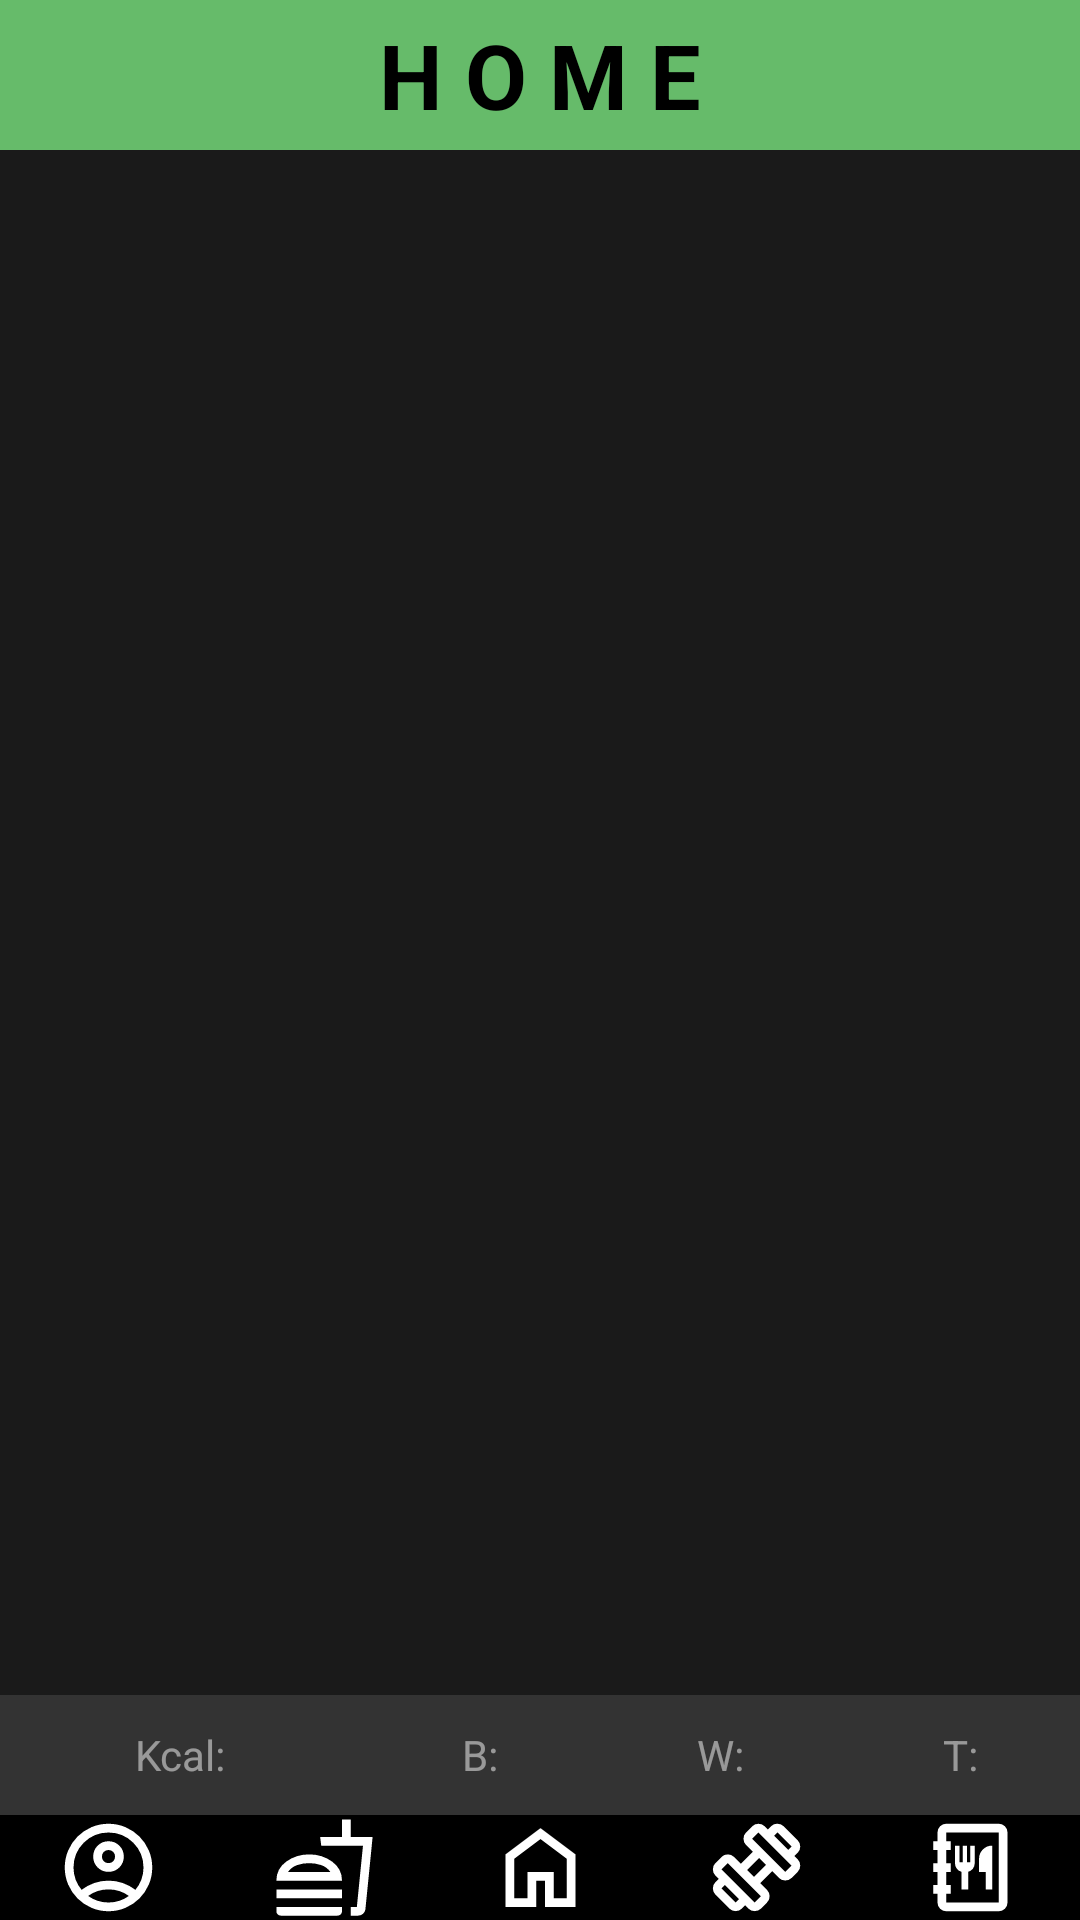

Android layout source for this screen:
<!-- AndroidManifest.xml: application theme Theme.AplikacjaGit -->
<!-- res/layout/home.xml -->
<?xml version="1.0" encoding="utf-8"?>
<androidx.constraintlayout.widget.ConstraintLayout xmlns:android="http://schemas.android.com/apk/res/android"
    xmlns:app="http://schemas.android.com/apk/res-auto"
    xmlns:tools="http://schemas.android.com/tools"
    android:layout_width="match_parent"
    android:background="@color/background_color"
    android:layout_height="match_parent">

    <LinearLayout
        android:id="@+id/NawigacjaLayout"
        style="?android:attr/buttonBarStyle"
        android:layout_width="match_parent"
        android:layout_height="35dp"
        android:gravity="center_vertical"
        android:orientation="horizontal"
        app:layout_constraintEnd_toEndOf="parent"
        app:layout_constraintStart_toStartOf="parent"
        app:layout_constraintBottom_toBottomOf="parent">

        <ImageButton
            android:id="@+id/ProfilButton"
            style="?android:attr/buttonBarButtonStyle"
            android:layout_width="0dp"
            android:layout_height="match_parent"
            android:layout_weight="1"
            android:background="@color/button_color"
            android:src="@drawable/profil"
            android:textAlignment="center"
            android:textColor="#000000"/>

        <ImageButton
            android:id="@+id/DietaButton"
            style="?android:attr/buttonBarButtonStyle"
            android:layout_width="0dp"
            android:layout_height="match_parent"
            android:layout_weight="1"
            android:background="@color/button_color"
            android:textAlignment="center"
            android:src="@drawable/dieta"
            android:textColor="#000000" />

        <ImageButton
            android:id="@+id/HomeButton"
            style="?android:attr/buttonBarButtonStyle"
            android:layout_width="0dp"
            android:layout_height="match_parent"
            android:layout_weight="1"
            android:background="@color/button_color"
            android:src="@drawable/home"
            android:textAlignment="center"
            android:textColor="#000000" />

        <ImageButton
            android:id="@+id/TreningButton"
            style="?android:attr/buttonBarButtonStyle"
            android:layout_width="0dp"
            android:layout_height="match_parent"
            android:layout_weight="1"
            android:background="@color/button_color"
            android:src="@drawable/trening"
            android:textAlignment="center"
            android:textColor="#000000"/>

        <ImageButton
            android:id="@+id/LodowkaButton"
            style="?android:attr/buttonBarButtonStyle"
            android:layout_width="0dp"
            android:layout_height="match_parent"
            android:layout_weight="1"
            android:background="@color/button_color"
            android:src="@drawable/lodowka"
            android:textAlignment="center"
            android:textColor="#000000" />

    </LinearLayout>

    <LinearLayout
        android:gravity="center"
        android:id="@+id/gornyNapis"
        android:layout_width="match_parent"
        android:layout_height="50dp"
        app:layout_constraintStart_toStartOf="parent"
        app:layout_constraintEnd_toEndOf="parent"
        app:layout_constraintTop_toTopOf="parent">

        <TextView
            android:layout_width="match_parent"
            android:layout_height="match_parent"
            android:background="@color/green_400"
            android:text="H O M E"
            android:gravity="center"
            android:textStyle="bold"
            android:textSize="30sp"
            android:textColor="@color/black">
        </TextView>

    </LinearLayout>

    <LinearLayout
        android:id="@+id/podsumowanie"
        android:layout_width="match_parent"
        android:layout_height="40dp"
        android:background="@color/grey_850"
        android:orientation="horizontal"
        app:layout_constraintBottom_toTopOf="@+id/NawigacjaLayout"
        app:layout_constraintEnd_toEndOf="parent"
        app:layout_constraintStart_toStartOf="parent">

        <TextView
            android:id="@+id/sumaKaloriiText"
            android:layout_width="0dp"
            android:layout_height="match_parent"
            android:layout_weight="3"
            android:textColor="@color/white_50"
            android:gravity="center"
            android:text="Kcal:"
            android:textSize="14sp" />

        <TextView
            android:id="@+id/sumaBialekText"
            android:layout_width="0dp"
            android:layout_height="match_parent"
            android:textColor="@color/white_50"
            android:layout_weight="2"
            android:gravity="center"
            android:text="B:" />

        <TextView
            android:id="@+id/sumaWeglowodanowText"
            android:layout_width="0dp"
            android:layout_height="match_parent"
            android:textColor="@color/white_50"
            android:layout_weight="2"
            android:gravity="center"
            android:text="W:" />

        <TextView
            android:id="@+id/sumaTluszczyText"
            android:textColor="@color/white_50"
            android:layout_width="0dp"
            android:layout_height="match_parent"
            android:layout_weight="2"
            android:gravity="center"
            android:text="T:" />
    </LinearLayout>

</androidx.constraintlayout.widget.ConstraintLayout>
<!-- resources referenced by this layout -->
<resources>
  <color name="background_color">@color/grey_925</color>
  <color name="black">#000000</color>
  <color name="button_color">@color/black</color>
  <color name="green_400">#66BB6A</color>
  <color name="grey_850">#333333</color>
  <color name="white_50">#80FFFFFF</color>
  <!-- drawable dieta (drawable) -->
  <vector xmlns:android="http://schemas.android.com/apk/res/android" android:height="25dp" android:tint="#FFFFFF" android:viewportHeight="960" android:viewportWidth="960" android:width="25dp">
        
      <path android:fillColor="@android:color/white" android:pathData="M533,520Q501,475 448.5,457.5Q396,440 340,440Q284,440 231.5,457.5Q179,475 147,520L533,520ZM40,600Q40,491 131,425.5Q222,360 340,360Q458,360 549,425.5Q640,491 640,600L40,600ZM40,760L40,680L640,680L640,760L40,760ZM720,920L720,840L776,840L832,280L450,280L440,200L640,200L640,40L720,40L720,200L920,200L854,862Q851,887 832,903.5Q813,920 788,920L720,920ZM720,840L776,840L776,840L720,840L720,840Q720,840 720,840Q720,840 720,840ZM80,920Q63,920 51.5,908.5Q40,897 40,880L40,840L640,840L640,880Q640,897 628.5,908.5Q617,920 600,920L80,920ZM340,520Q340,520 340,520Q340,520 340,520Q340,520 340,520Q340,520 340,520Z"/>
      
  </vector>
  <!-- drawable home (drawable) -->
  <vector xmlns:android="http://schemas.android.com/apk/res/android" android:height="25dp" android:tint="#FFFFFF" android:viewportHeight="960" android:viewportWidth="960" android:width="25dp">
        
      <path android:fillColor="@android:color/white" android:pathData="M240,760L360,760L360,520L600,520L600,760L720,760L720,400L480,220L240,400L240,760ZM160,840L160,360L480,120L800,360L800,840L520,840L520,600L440,600L440,840L160,840ZM480,490L480,490L480,490L480,490L480,490L480,490L480,490L480,490L480,490Z"/>
      
  </vector>
  <!-- drawable lodowka (drawable) -->
  <vector xmlns:android="http://schemas.android.com/apk/res/android" android:height="25dp" android:tint="#FFFFFF" android:viewportHeight="960" android:viewportWidth="960" android:width="25dp">
        
      <path android:fillColor="@android:color/white" android:pathData="M240,880Q207,880 183.5,856.5Q160,833 160,800L160,720L120,720L120,640L160,640L160,520L120,520L120,440L160,440L160,320L120,320L120,240L160,240L160,160Q160,127 183.5,103.5Q207,80 240,80L720,80Q753,80 776.5,103.5Q800,127 800,160L800,800Q800,833 776.5,856.5Q753,880 720,880L240,880ZM240,800L720,800Q720,800 720,800Q720,800 720,800L720,160Q720,160 720,160Q720,160 720,160L240,160Q240,160 240,160Q240,160 240,160L240,240L280,240L280,320L240,320L240,440L280,440L280,520L240,520L240,640L280,640L280,720L240,720L240,800Q240,800 240,800Q240,800 240,800ZM240,800Q240,800 240,800Q240,800 240,800L240,720L240,720L240,640L240,640L240,520L240,520L240,440L240,440L240,320L240,320L240,240L240,240L240,160Q240,160 240,160Q240,160 240,160L240,160Q240,160 240,160Q240,160 240,160L240,800Q240,800 240,800Q240,800 240,800ZM380,680L440,680L440,520Q466,513 483,491.5Q500,470 500,443L500,280L460,280L460,431L430,431L430,280L390,280L390,431L360,431L360,280L320,280L320,443Q320,470 337,491.5Q354,513 380,520L380,680ZM600,680L660,680L660,280Q610,280 575,315Q540,350 540,400L540,520L600,520L600,680Z"/>
      
  </vector>
  <style name="Theme.AplikacjaGit" parent="android:Theme.Material.Light.NoActionBar" />
  <color name="grey_925">#1A1A1A</color>
</resources>
